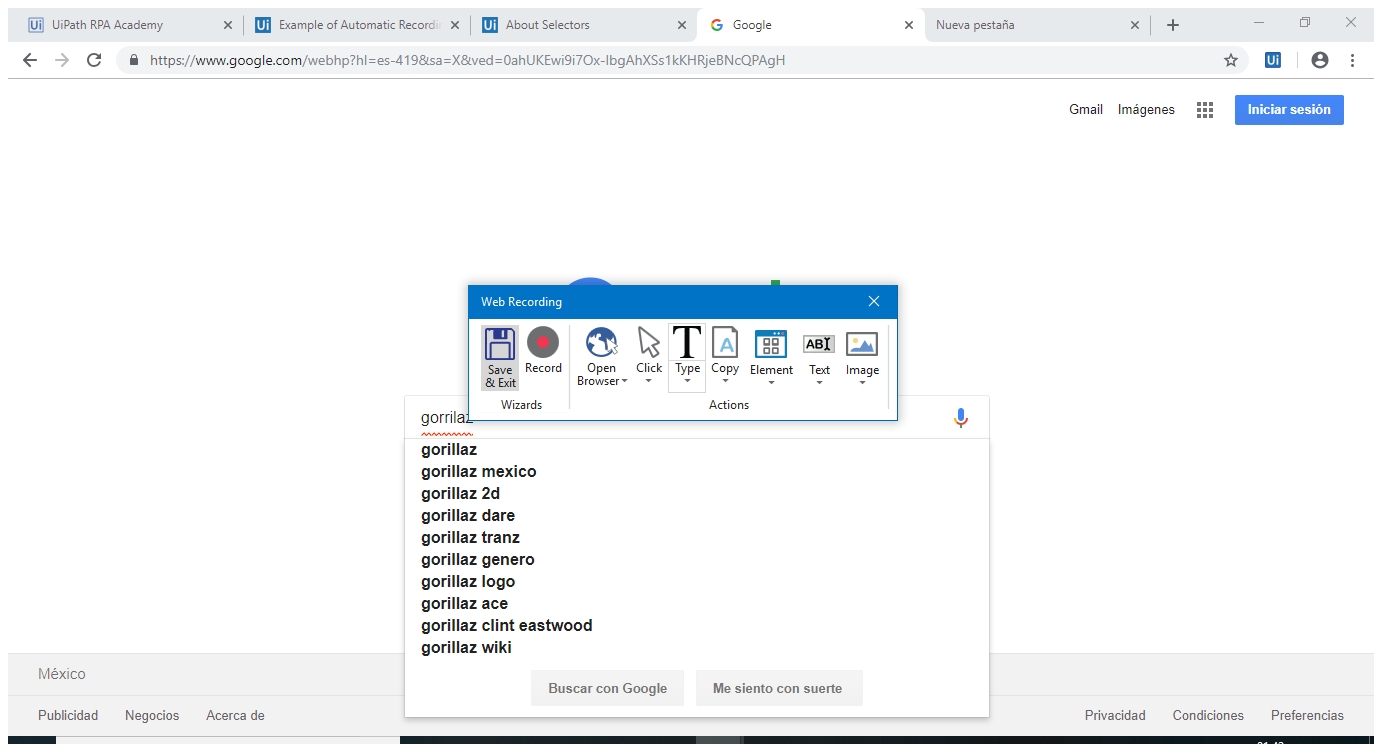
Task: Transactional Process
Workflow: Main

Step 1: Attach Browser 'Google Page' in window 'Google' (chrome.exe)

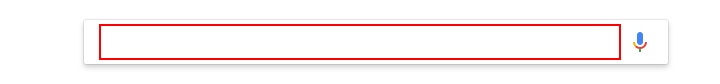
Step 2: type "gorillaz" into the text box 'q'

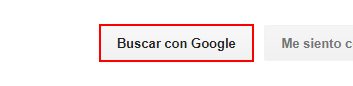
Step 3: click on the text box 'btnK' in window 'Google' (chrome.exe)

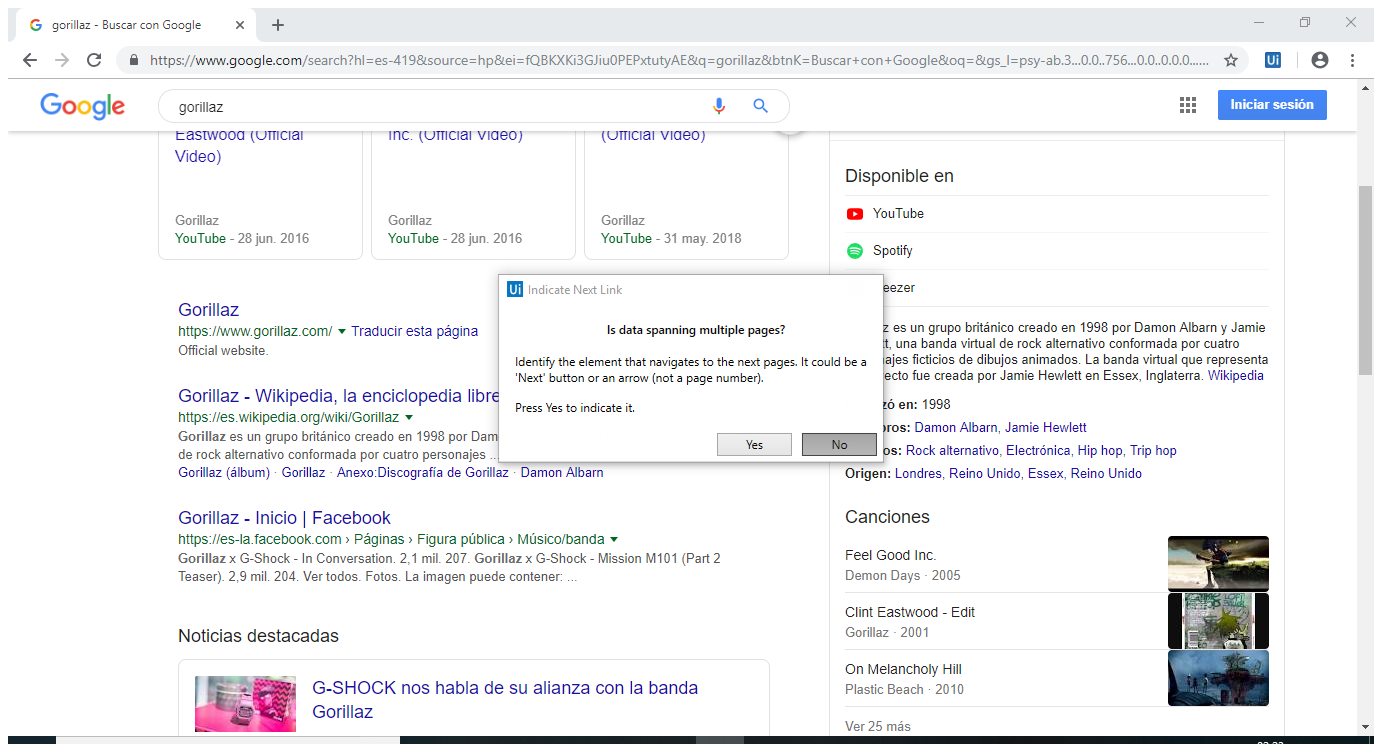
Step 4: Attach Browser 'Gorillaz  Page' in window 'gorillaz - Buscar con Google' (chrome.exe)

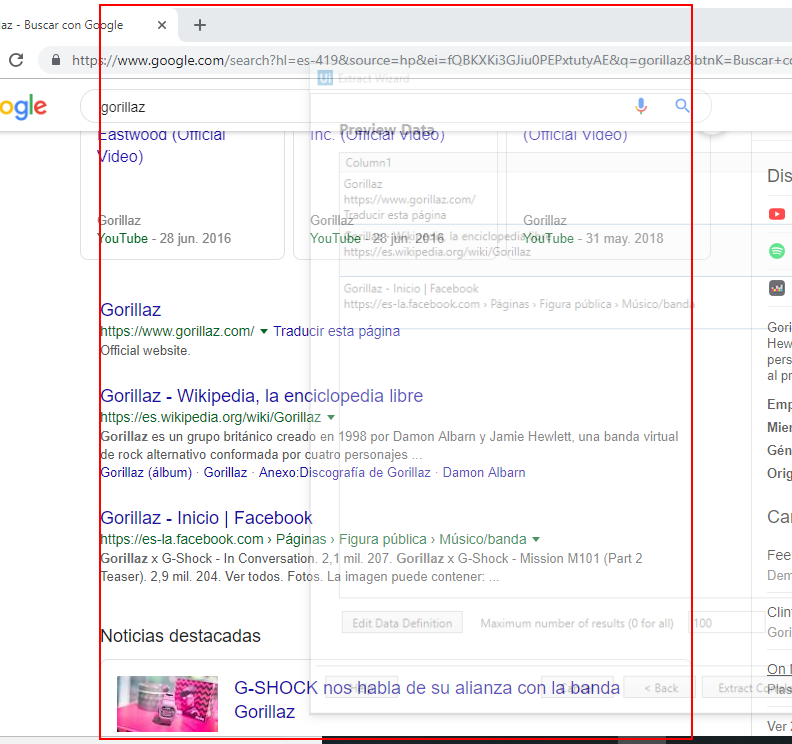
Step 5: get-text from the element 'rso'

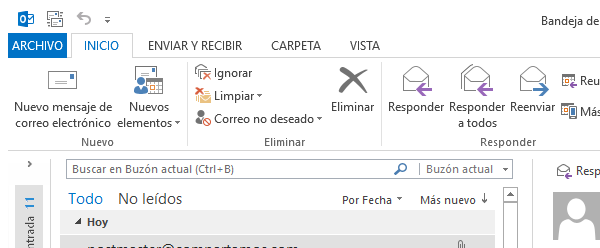
Step 6: Open Application 'OUTLOOK.EXE Bandeja' on the element in window 'Bandeja de entrada - [email redacted] - Outlook' (outlook.exe)

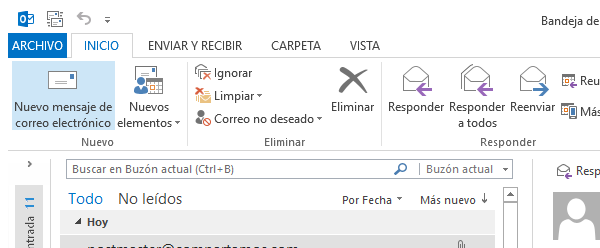
Step 7: Attach Window 'Bandejade Rctrl_ren' on the element in window 'Bandeja de entrada - [email redacted] - Outlook' (outlook.exe)

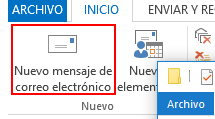
Step 8: click on the push button 'Nuevo mensaje de   correo electrónico'

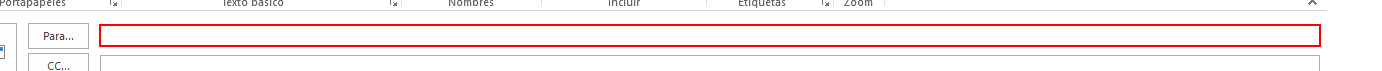
Step 9: type "[email redacted],[email redacted]" into 'RichEdit20WPT' in window 'Sin título - Mensaje (HTML)' (outlook.exe)

Step 10: Attach Window 'Sint tulo Rctrl_ren' on the element in window 'Sin título - Mensaje (HTML)' (outlook.exe) (no picture)

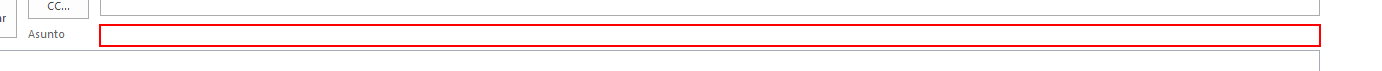
Step 11: click on 'RichEdit20WPT'

Step 12: type "Nota importante[k(tab)]" into 'RichEdit20WPT' (same screen as step 11)

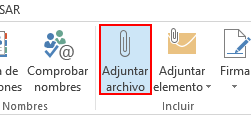
Step 13: click on the push button 'Adjuntar archivo'

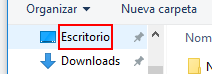
Step 14: click on the outline item 'Escritorio (anclado)' in window 'Insertar archivo' (outlook.exe)

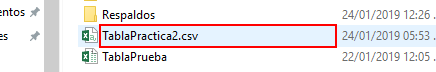
Step 15: click on 'list item  UiPath' in window 'Insertar archivo' (outlook.exe)

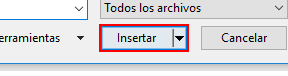
Step 16: click in window 'Insertar archivo' (outlook.exe)

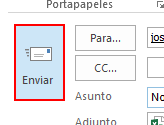
Step 17: click on 'push button' in window 'Enviar'